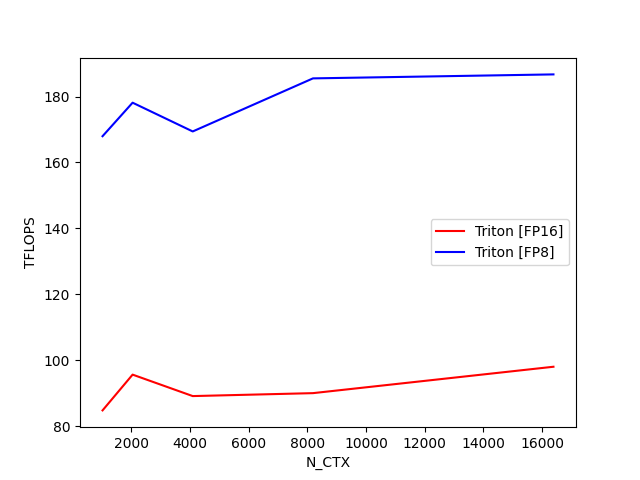

The data file committed next to this chart (first rows):
N_CTX, Triton [FP16], Triton [FP8]
1024, 84.78, 168
2048, 95.63, 178.1
4096, 89.12, 169.4
8192, 90.01, 185.5
16384, 98.02, 186.7
